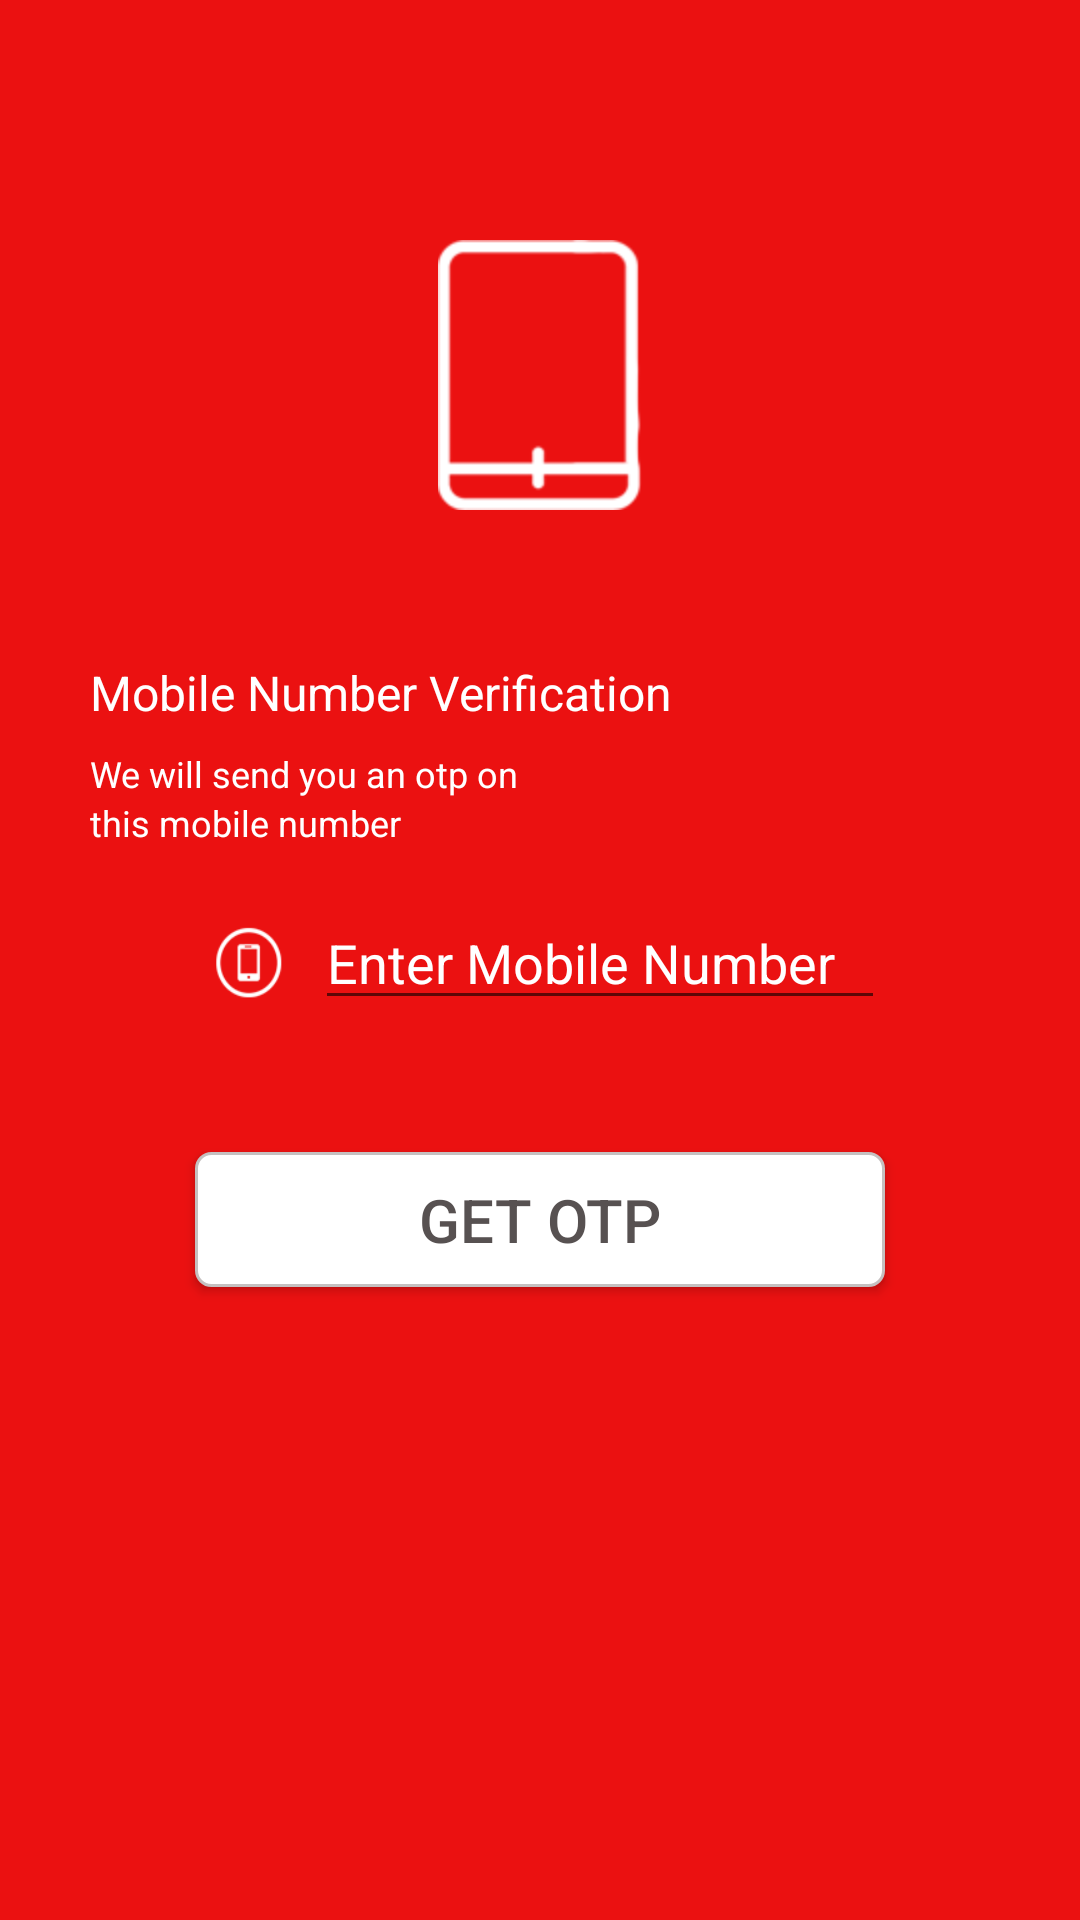

Produce the Android XML layout that renders to this screen, including the resource entries it uses.
<!-- AndroidManifest.xml: application theme AppTheme -->
<!-- res/layout/activity_mobile_number_verifiation.xml -->
<?xml version="1.0" encoding="utf-8"?>
<RelativeLayout
    xmlns:android="http://schemas.android.com/apk/res/android"
    xmlns:tools="http://schemas.android.com/tools"
    android:layout_width="match_parent"
    android:layout_height="match_parent"
    android:background="#EB1111"
  >

    <RelativeLayout
        android:layout_width="match_parent"
        android:layout_height="match_parent">

        <ImageView
            android:id="@+id/mobile_logo"
            android:layout_centerHorizontal="true"
            android:layout_marginTop="80dp"
            android:layout_width="90dp"
            android:layout_height="90dp"
            android:src="@drawable/mobileicon"/>

        <TextView
            android:textSize="16sp"
            android:id="@+id/text_mbl"
            android:textColor="@color/white"
            android:layout_marginTop="50sp"
            android:layout_marginStart="30dp"
            android:layout_below="@id/mobile_logo"
            android:layout_width="wrap_content"
            android:layout_height="wrap_content"
            android:text="Mobile Number Verification"/>

        <TextView
            android:layout_marginTop="8sp"
            android:id="@+id/on"
            android:textSize="12sp"
            android:textColor="@color/white"
            android:layout_marginStart="30dp"
            android:layout_width="wrap_content"
            android:layout_height="wrap_content"
            android:layout_below="@id/text_mbl"
            android:text="We will send you an otp on"/>
        <TextView
            android:id="@+id/last_txt"
            android:text="this mobile number"
            android:textColor="@color/white"
            android:textSize="12dp"
            android:layout_marginStart="30dp"
            android:layout_width="wrap_content"
            android:layout_height="wrap_content"
            android:layout_below="@id/on"/>



        <LinearLayout
            android:layout_centerInParent="true"
            android:id="@+id/line1"
            android:orientation="horizontal"
            android:layout_width="230sp"
            android:layout_centerHorizontal="true"
            android:layout_height="40dp">

            <ImageView
                android:background="@drawable/mblcircleicon"
                android:layout_width="40dp"
                android:layout_height="wrap_content" />

            <com.cyber.vishwakarma.otp.CountrySpinner
                android:id="@+id/spinner"
                android:layout_width="100dp"
                android:visibility="gone"
                android:layout_height="wrap_content"
                android:layout_gravity="center_horizontal"/>

            <EditText
                android:id="@+id/mobile_number_verification"
                android:layout_width="match_parent"
                android:layout_height="wrap_content"
                android:hint="Enter Mobile Number"
                android:textColor="@color/white"
                android:maxLength="10"
                android:textColorHint="@color/white"
                android:inputType="phone"/>

        </LinearLayout>

        <Button
            android:layout_centerHorizontal="true"
            android:id="@+id/get_otp"
            android:layout_width="230dp"
            android:layout_height="45dp"
            android:layout_below="@id/line1"
            android:layout_marginTop="44dp"
            android:background="@drawable/category_draw"
            android:text="GET OTP"
            android:onClick="get_otp"
            android:textColor="@color/light_black"
            android:textSize="20sp" />

    </RelativeLayout>


</RelativeLayout>
<!-- resources referenced by this layout -->
<resources>
  <color name="light_black">#575151</color>
  <color name="white">#FFFFFF</color>
  <!-- drawable category_draw (drawable) -->
  <?xml version="1.0" encoding="utf-8"?>
  <shape xmlns:android="http://schemas.android.com/apk/res/android">
  
      <stroke
          android:color="@color/line_gey_color"
          android:width="1dp"/>
      <corners
          android:radius="5sp"/>
      <solid
          android:color="@color/white"/>
  
  </shape>
  <!-- drawable mblcircleicon: png bitmap (drawable-v24, 16511 bytes) -->
  <!-- drawable mobileicon: png bitmap (drawable-v24, 19711 bytes) -->
  <style name="AppTheme" parent="Theme.AppCompat.Light">
          
          <item name="colorPrimary">@color/colorPrimary</item>
          <item name="colorPrimaryDark">@color/colorPrimaryDark</item>
          <item name="colorAccent">@color/colorAccent</item>
      </style>
  <color name="line_gey_color">#C5C0C0</color>
  <color name="colorPrimary">#A63130</color>
  <color name="colorPrimaryDark">#832a29</color>
  <color name="colorAccent">#CA3432</color>
</resources>
